Photos from the image-classification dataset "SOUVIK" in the GitHub repository KinshukP/marine-debris-classifier. Its 2 classes are: no plastic, plastic.

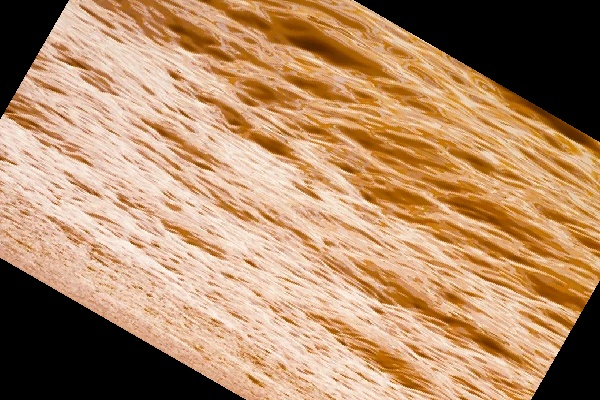
Label: no plastic

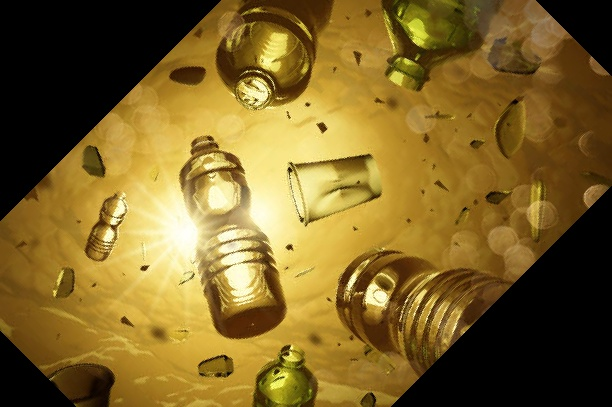
Label: plastic

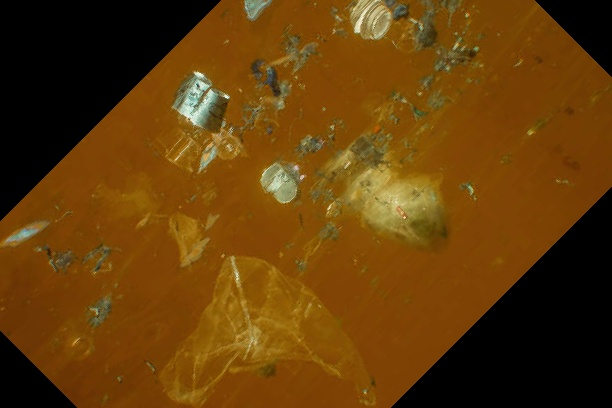
Label: plastic

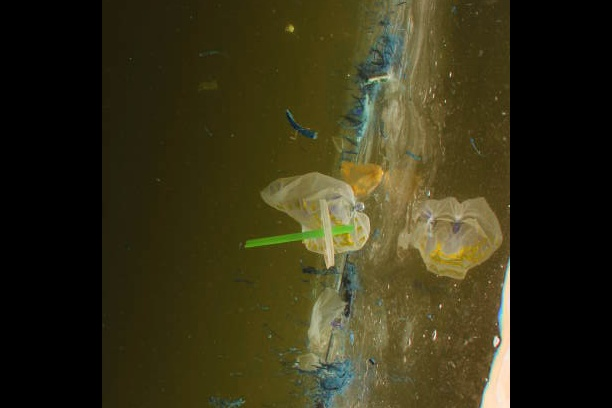
Label: plastic

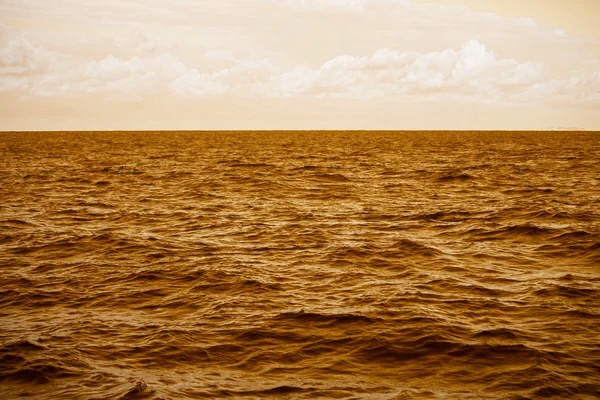
Label: no plastic

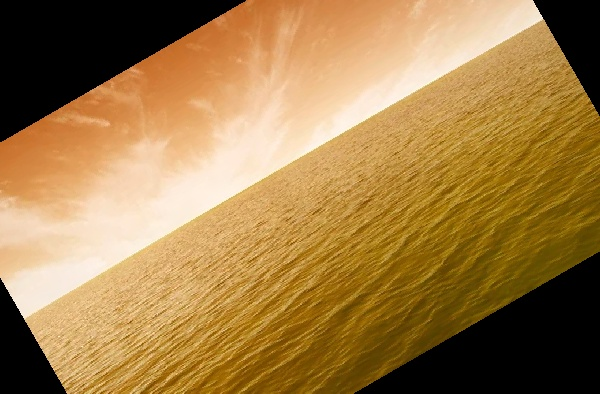
Label: no plastic
